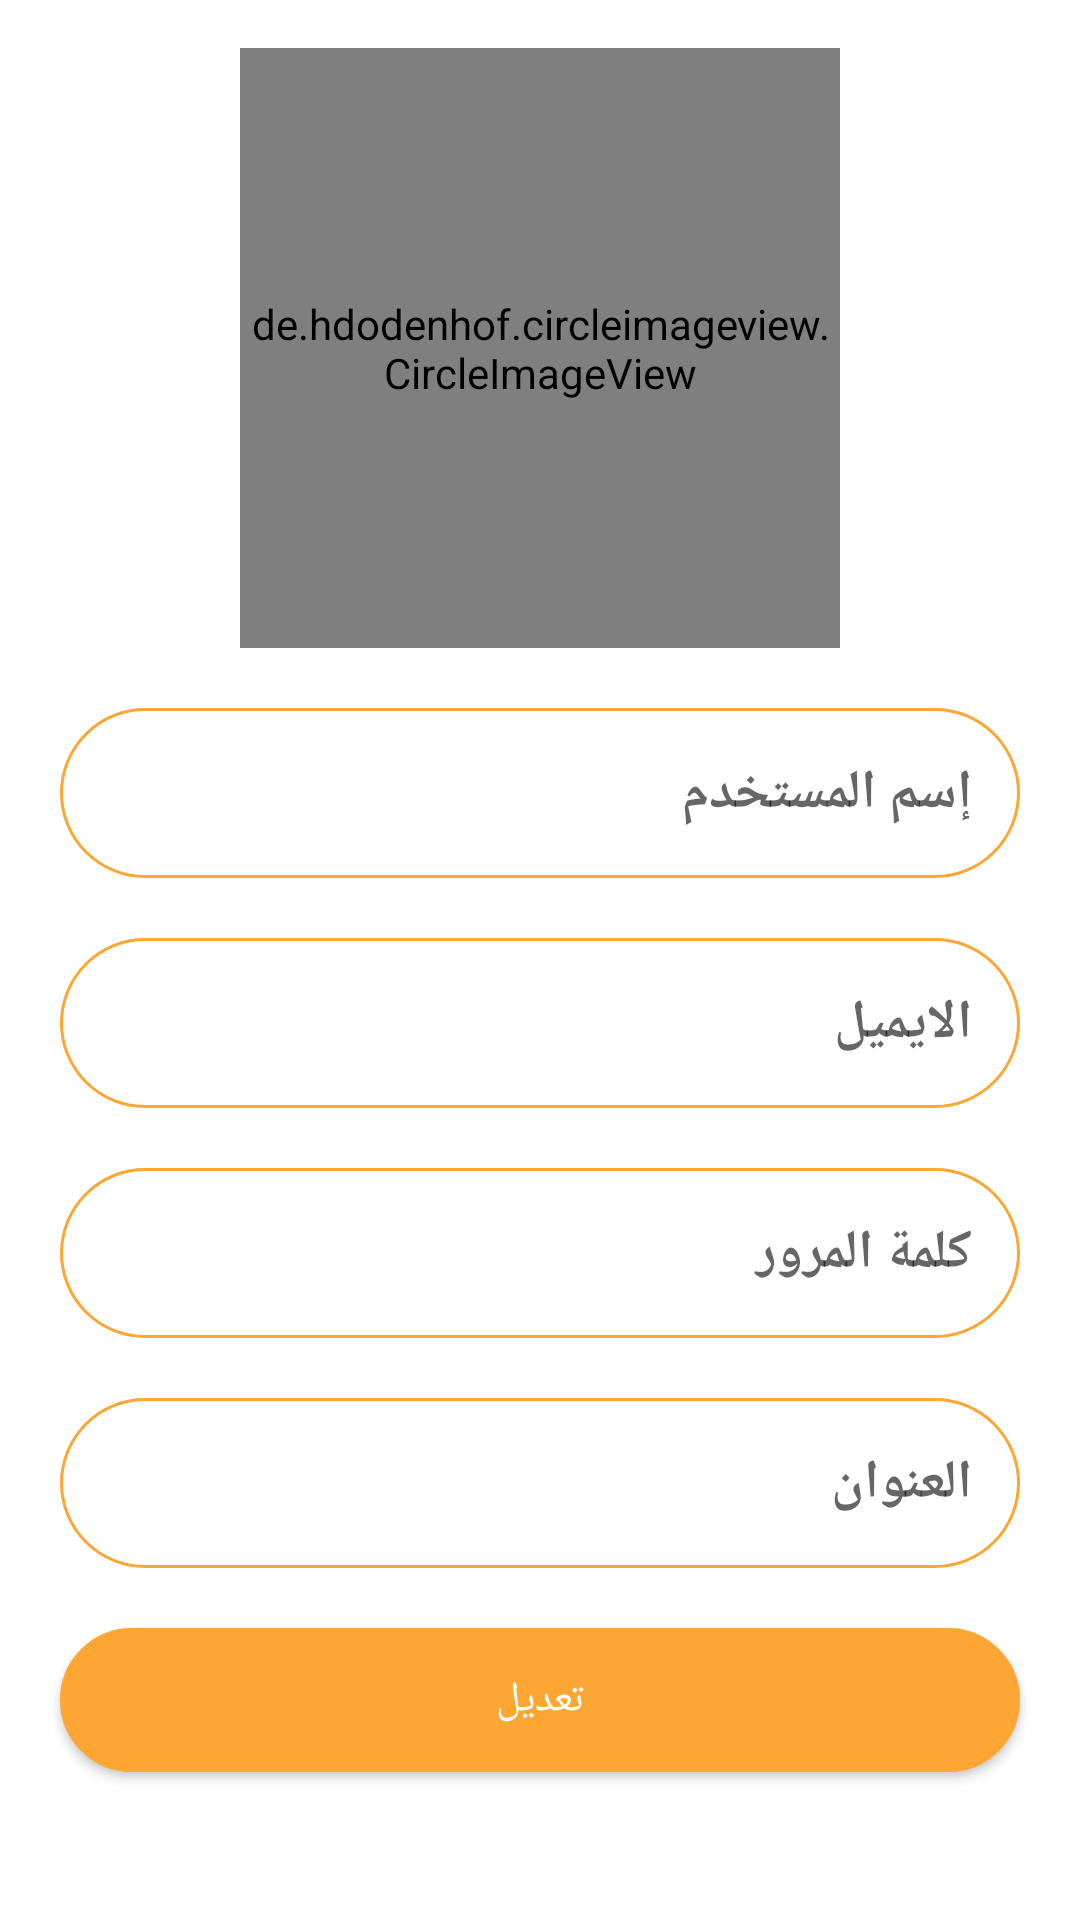

Produce the Android XML layout that renders to this screen, including the resource entries it uses.
<!-- AndroidManifest.xml: application theme AppTheme -->
<!-- res/layout/activity_profile.xml -->
<?xml version="1.0" encoding="utf-8"?>
<LinearLayout xmlns:android="http://schemas.android.com/apk/res/android"
    xmlns:app="http://schemas.android.com/apk/res-auto"
    xmlns:tools="http://schemas.android.com/tools"
    android:id="@+id/activity_post"
    android:layout_width="match_parent"
    android:layout_height="match_parent"
    android:background="@android:color/white"
    android:orientation="vertical"
    tools:context=".ProfileActivity">







    <de.hdodenhof.circleimageview.CircleImageView
        android:id="@+id/img_profile"
        android:layout_width="200dp"
        android:layout_height="200dp"
        android:layout_marginTop="16dp"
        android:layout_gravity="center"
        android:scaleType="centerCrop"
        android:src="@drawable/user"
        />

    <ScrollView
        android:layout_width="match_parent"
        android:layout_height="wrap_content"
        android:fillViewport="true"
        android:padding="10dp">

        <LinearLayout
            android:layout_width="match_parent"
            android:layout_height="wrap_content"
            android:orientation="vertical">

            <EditText
                android:id="@+id/username"
                android:layout_width="match_parent"
                android:layout_height="wrap_content"
                android:layout_margin="10dp"
                android:background="@drawable/input_outline"
                android:hint="إسم المستخدم"
                android:inputType="textPersonName"
                android:padding="16dp"
                android:textColor="@android:color/black"
                android:textStyle="bold" />

            <EditText
                android:id="@+id/email"
                android:layout_width="match_parent"
                android:layout_height="wrap_content"
                android:layout_margin="10dp"
                android:background="@drawable/input_outline"
                android:hint="الايميل"
                android:inputType="textPersonName"
                android:padding="16dp"
                android:textColor="@android:color/black"
                android:textStyle="bold" />

            <EditText
                android:id="@+id/password"
                android:layout_width="match_parent"
                android:layout_height="wrap_content"
                android:layout_margin="10dp"
                android:background="@drawable/input_outline"
                android:hint="كلمة المرور"
                android:inputType="textPersonName"
                android:padding="16dp"
                android:textColor="@android:color/black"
                android:textStyle="bold" />

            <EditText
                android:id="@+id/address"
                android:layout_width="match_parent"
                android:layout_height="wrap_content"
                android:layout_margin="10dp"
                android:background="@drawable/input_outline"
                android:hint="العنوان"
                android:inputType="textPersonName"
                android:padding="16dp"
                android:textColor="@android:color/black"
                android:textStyle="bold" />

            <Button
                android:id="@+id/btn"
                android:layout_width="match_parent"
                android:layout_height="wrap_content"
                android:layout_marginStart="10dp"
                android:layout_marginTop="10dp"
                android:layout_marginEnd="10dp"
                android:layout_marginBottom="10dp"
                android:background="@drawable/input_outline2"
                android:text="تعديل"
                android:textAllCaps="false"
                android:textColor="@android:color/white" />


        </LinearLayout>
    </ScrollView>

</LinearLayout>
<!-- resources referenced by this layout -->
<resources>
  <!-- drawable input_outline (drawable) -->
  <?xml version="1.0" encoding="utf-8"?>
  <shape xmlns:android="http://schemas.android.com/apk/res/android">
  
      <stroke
          android:width="1dp"
          android:color="@color/colorPrimary" />
      <corners android:radius="50dp" />
  </shape>
  <!-- drawable input_outline2 (drawable) -->
  <?xml version="1.0" encoding="utf-8"?>
  <shape xmlns:android="http://schemas.android.com/apk/res/android">
      <solid android:color="@color/colorPrimary" />
      <stroke
          android:width="1dp"
          android:color="@color/colorPrimary" />
      <corners android:radius="50dp" />
  </shape>
  <style name="AppTheme" parent="Theme.AppCompat.Light.DarkActionBar">
          
          <item name="colorPrimary">@color/colorPrimary</item>
          <item name="colorPrimaryDark">@color/colorPrimaryDark</item>
          <item name="colorAccent">@color/colorAccent</item>
      </style>
  <color name="colorPrimary">#fda633</color>
  <color name="colorPrimaryDark">#fda633</color>
  <color name="colorAccent">#f3d245</color>
</resources>
